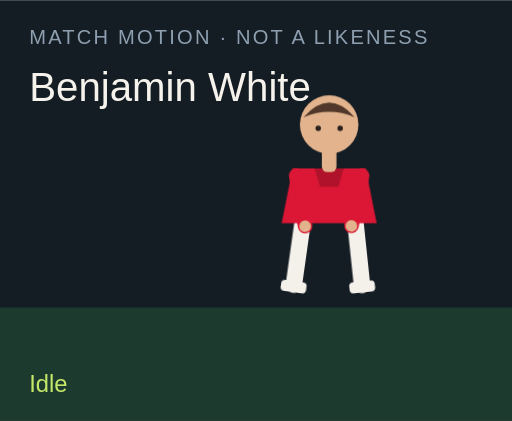
t = 0.00 s
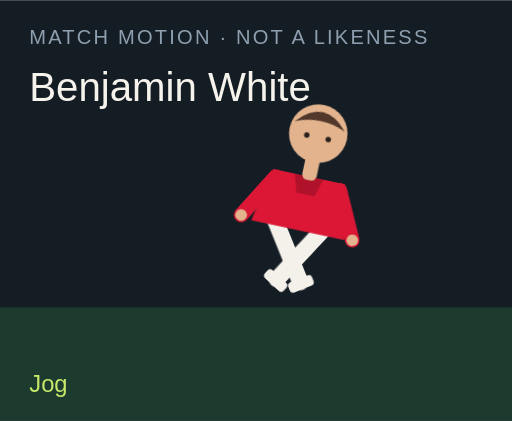
t = 1.50 s
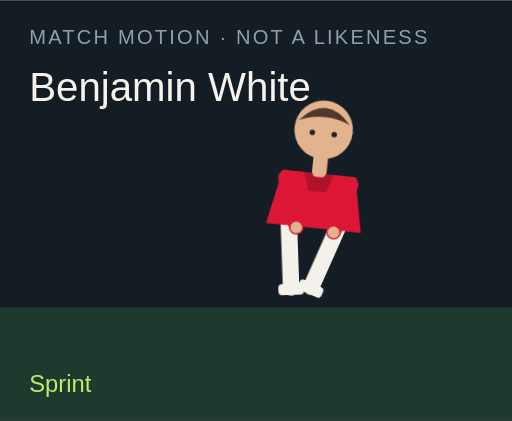
t = 3.00 s
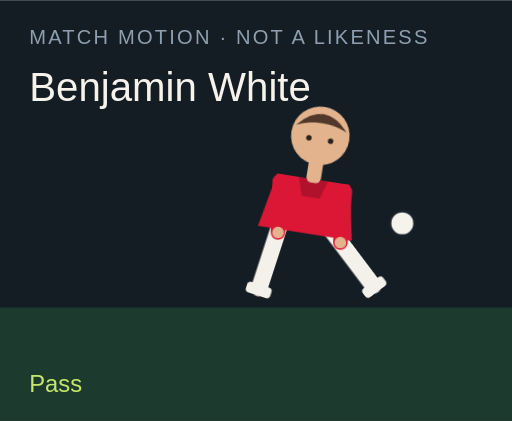
t = 4.50 s
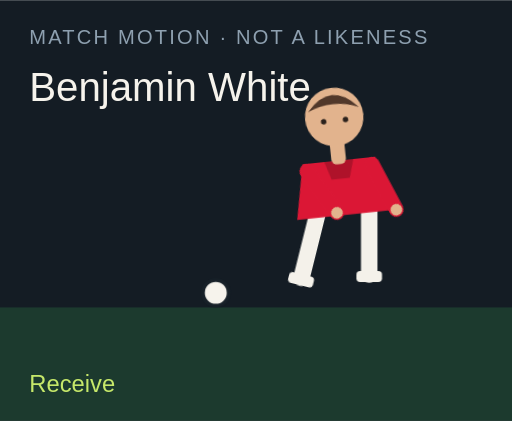
t = 6.00 s
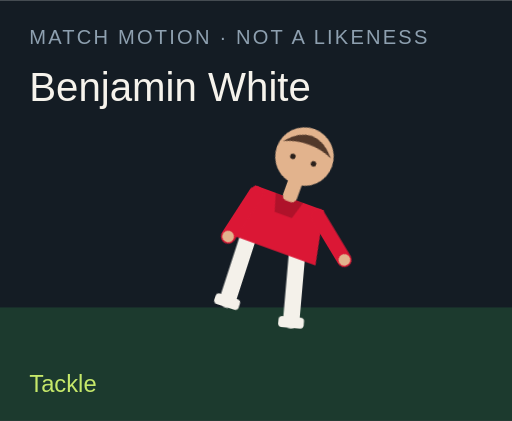
t = 7.50 s

The animated SVG that drew these frames (rendered in a browser with its animation timeline set to each time). Animation: 18 CSS @keyframes rules; one cycle of 9.00 s, repeats indefinitely.

<?xml version="1.0" encoding="UTF-8"?>
<svg xmlns="http://www.w3.org/2000/svg" viewBox="0 0 280 230" role="img">
  <style>@media (prefers-reduced-motion: reduce){animate,animateTransform{display:none}}</style>
  <rect width="280" height="230" fill="#141c24"/>
  <rect y="168" width="280" height="62" fill="#1c3a2e"/>
  <text x="16" y="24" fill="#8ea0b0" font-family="Arial,sans-serif" font-size="11" letter-spacing="1.2">MATCH MOTION · NOT A LIKENESS</text>
  <text x="16" y="55" fill="#f6f3ec" font-family="Impact,sans-serif" font-size="22">Benjamin White</text>
  <circle r="7" fill="#f6f3ec" stroke="#172028" stroke-width="2" id="motion-8194" cx="150" cy="160" opacity="0">
    
    
    
  </circle>
  <g transform="translate(132 40)">
    <g id="motion-8216" transform="rotate(0 48 90)">
      
      <g id="motion-8218" transform="translate(0 0)">
        
        <g transform="translate(34 78)"><g id="motion-8220" transform="rotate(8)"><path d="M0 0 V38" stroke="#f4f1ea" stroke-width="9" stroke-linecap="round"/><rect x="-7" y="36" width="14" height="6" rx="2" fill="#f4f1ea"/></g></g>
        <g transform="translate(62 78)"><g id="motion-8222" transform="rotate(-6)"><path d="M0 0 V38" stroke="#f4f1ea" stroke-width="9" stroke-linecap="round"/><rect x="-7" y="36" width="14" height="6" rx="2" fill="#f4f1ea"/></g></g>
        <path d="M28 52 h40 l6 30 H22 Z" fill="#db1735"/>
        <path d="M40 52 h16 l-3 10 H43 Z" fill="#000" opacity=".2"/>
        <g transform="translate(30 56)"><g id="motion-8224" transform="rotate(-10)"><path d="M0 0 V28" stroke="#db1735" stroke-width="8" stroke-linecap="round"/><circle cx="0" cy="28" r="3.2" fill="#e2b38d"/></g></g>
        <g transform="translate(66 56)"><g id="motion-8226" transform="rotate(12)"><path d="M0 0 V28" stroke="#db1735" stroke-width="8" stroke-linecap="round"/><circle cx="0" cy="28" r="3.2" fill="#e2b38d"/></g></g>
        <rect x="44" y="40" width="8" height="14" rx="3" fill="#e2b38d"/>
        <circle cx="48" cy="28" r="16" fill="#e2b38d"/>
        <path d="M34 24 Q48 8 62 24 Q48 18 34 24" fill="#51382a"/>
        <circle cx="42" cy="30" r="1.5" fill="#2a211c"/><circle cx="54" cy="30" r="1.5" fill="#2a211c"/>
      </g>
    </g>
  </g>
  <text x="16" y="214" fill="#c6e86a" font-family="Arial,sans-serif" font-size="13" opacity="1" id="motion-8198">Idle</text><text x="16" y="214" fill="#c6e86a" font-family="Arial,sans-serif" font-size="13" opacity="0" id="motion-8200">Jog</text><text x="16" y="214" fill="#c6e86a" font-family="Arial,sans-serif" font-size="13" opacity="0" id="motion-8202">Sprint</text><text x="16" y="214" fill="#c6e86a" font-family="Arial,sans-serif" font-size="13" opacity="0" id="motion-8204">Dribble</text><text x="16" y="214" fill="#c6e86a" font-family="Arial,sans-serif" font-size="13" opacity="0" id="motion-8206">Pass</text><text x="16" y="214" fill="#c6e86a" font-family="Arial,sans-serif" font-size="13" opacity="0" id="motion-8208">Shoot</text><text x="16" y="214" fill="#c6e86a" font-family="Arial,sans-serif" font-size="13" opacity="0" id="motion-8210">Receive</text><text x="16" y="214" fill="#c6e86a" font-family="Arial,sans-serif" font-size="13" opacity="0" id="motion-8212">Tackle</text><text x="16" y="214" fill="#c6e86a" font-family="Arial,sans-serif" font-size="13" opacity="0" id="motion-8214">Point</text>
<style>@keyframes track-8195{0%{cx:150px}11.1%{cx:156px}22.2%{cx:164px}33.300000000000004%{cx:142px}44.4%{cx:190px}55.60000000000001%{cx:250px}66.7%{cx:118px}77.8%{cx:150px}88.9%{cx:150px}100%{cx:150px}}@keyframes track-8196{0%{cy:160px}11.1%{cy:158px}22.2%{cy:154px}33.300000000000004%{cy:156px}44.4%{cy:148px}55.60000000000001%{cy:96px}66.7%{cy:160px}77.8%{cy:160px}88.9%{cy:160px}100%{cy:160px}}@keyframes track-8197{0%{opacity:0}11.1%{opacity:0}22.2%{opacity:0}33.300000000000004%{opacity:1}44.4%{opacity:1}55.60000000000001%{opacity:1}66.7%{opacity:1}77.8%{opacity:0}88.9%{opacity:0}100%{opacity:0}}@keyframes track-8199{0%{opacity:1}11.1%{opacity:0}22.2%{opacity:0}33.300000000000004%{opacity:0}44.4%{opacity:0}55.60000000000001%{opacity:0}66.7%{opacity:0}77.8%{opacity:0}88.9%{opacity:0}100%{opacity:1}}@keyframes track-8201{0%{opacity:0}11.1%{opacity:1}22.2%{opacity:0}33.300000000000004%{opacity:0}44.4%{opacity:0}55.60000000000001%{opacity:0}66.7%{opacity:0}77.8%{opacity:0}88.9%{opacity:0}100%{opacity:0}}@keyframes track-8203{0%{opacity:0}11.1%{opacity:0}22.2%{opacity:1}33.300000000000004%{opacity:0}44.4%{opacity:0}55.60000000000001%{opacity:0}66.7%{opacity:0}77.8%{opacity:0}88.9%{opacity:0}100%{opacity:0}}@keyframes track-8205{0%{opacity:0}11.1%{opacity:0}22.2%{opacity:0}33.300000000000004%{opacity:1}44.4%{opacity:0}55.60000000000001%{opacity:0}66.7%{opacity:0}77.8%{opacity:0}88.9%{opacity:0}100%{opacity:0}}@keyframes track-8207{0%{opacity:0}11.1%{opacity:0}22.2%{opacity:0}33.300000000000004%{opacity:0}44.4%{opacity:1}55.60000000000001%{opacity:0}66.7%{opacity:0}77.8%{opacity:0}88.9%{opacity:0}100%{opacity:0}}@keyframes track-8209{0%{opacity:0}11.1%{opacity:0}22.2%{opacity:0}33.300000000000004%{opacity:0}44.4%{opacity:0}55.60000000000001%{opacity:1}66.7%{opacity:0}77.8%{opacity:0}88.9%{opacity:0}100%{opacity:0}}@keyframes track-8211{0%{opacity:0}11.1%{opacity:0}22.2%{opacity:0}33.300000000000004%{opacity:0}44.4%{opacity:0}55.60000000000001%{opacity:0}66.7%{opacity:1}77.8%{opacity:0}88.9%{opacity:0}100%{opacity:0}}@keyframes track-8213{0%{opacity:0}11.1%{opacity:0}22.2%{opacity:0}33.300000000000004%{opacity:0}44.4%{opacity:0}55.60000000000001%{opacity:0}66.7%{opacity:0}77.8%{opacity:1}88.9%{opacity:0}100%{opacity:0}}@keyframes track-8215{0%{opacity:0}11.1%{opacity:0}22.2%{opacity:0}33.300000000000004%{opacity:0}44.4%{opacity:0}55.60000000000001%{opacity:0}66.7%{opacity:0}77.8%{opacity:0}88.9%{opacity:1}100%{opacity:0}}@keyframes track-8217{0%{transform:rotate(0deg)}11.1%{transform:rotate(8deg)}22.2%{transform:rotate(16deg)}33.300000000000004%{transform:rotate(6deg)}44.4%{transform:rotate(4deg)}55.60000000000001%{transform:rotate(14deg)}66.7%{transform:rotate(-6deg)}77.8%{transform:rotate(34deg)}88.9%{transform:rotate(6deg)}100%{transform:rotate(0deg)}}@keyframes track-8219{0%{transform:translate(0px,0px)}11.1%{transform:translate(0px,-3px)}22.2%{transform:translate(0px,-6px)}33.300000000000004%{transform:translate(0px,-2px)}44.4%{transform:translate(0px,2px)}55.60000000000001%{transform:translate(0px,-4px)}66.7%{transform:translate(0px,1px)}77.8%{transform:translate(0px,10px)}88.9%{transform:translate(0px,-4px)}100%{transform:translate(0px,0px)}}@keyframes track-8221{0%{transform:rotate(8deg)}11.1%{transform:rotate(-26deg)}22.2%{transform:rotate(-42deg)}33.300000000000004%{transform:rotate(-8deg)}44.4%{transform:rotate(6deg)}55.60000000000001%{transform:rotate(12deg)}66.7%{transform:rotate(20deg)}77.8%{transform:rotate(-8deg)}88.9%{transform:rotate(4deg)}100%{transform:rotate(8deg)}}@keyframes track-8223{0%{transform:rotate(-6deg)}11.1%{transform:rotate(24deg)}22.2%{transform:rotate(38deg)}33.300000000000004%{transform:rotate(18deg)}44.4%{transform:rotate(-38deg)}55.60000000000001%{transform:rotate(-54deg)}66.7%{transform:rotate(6deg)}77.8%{transform:rotate(-22deg)}88.9%{transform:rotate(-8deg)}100%{transform:rotate(-6deg)}}@keyframes track-8225{0%{transform:rotate(-10deg)}11.1%{transform:rotate(24deg)}22.2%{transform:rotate(36deg)}33.300000000000004%{transform:rotate(-18deg)}44.4%{transform:rotate(10deg)}55.60000000000001%{transform:rotate(-24deg)}66.7%{transform:rotate(-30deg)}77.8%{transform:rotate(12deg)}88.9%{transform:rotate(14deg)}100%{transform:rotate(-10deg)}}@keyframes track-8227{0%{transform:rotate(12deg)}11.1%{transform:rotate(-20deg)}22.2%{transform:rotate(-32deg)}33.300000000000004%{transform:rotate(14deg)}44.4%{transform:rotate(-26deg)}55.60000000000001%{transform:rotate(18deg)}66.7%{transform:rotate(-22deg)}77.8%{transform:rotate(-6deg)}88.9%{transform:rotate(-96deg)}100%{transform:rotate(12deg)}}@media(prefers-reduced-motion:no-preference){#motion-8194{animation:track-8195 9s linear infinite both,track-8196 9s linear infinite both,track-8197 9s steps(1,end) infinite both}#motion-8198{animation:track-8199 9s steps(1,end) infinite both}#motion-8200{animation:track-8201 9s steps(1,end) infinite both}#motion-8202{animation:track-8203 9s steps(1,end) infinite both}#motion-8204{animation:track-8205 9s steps(1,end) infinite both}#motion-8206{animation:track-8207 9s steps(1,end) infinite both}#motion-8208{animation:track-8209 9s steps(1,end) infinite both}#motion-8210{animation:track-8211 9s steps(1,end) infinite both}#motion-8212{animation:track-8213 9s steps(1,end) infinite both}#motion-8214{animation:track-8215 9s steps(1,end) infinite both}#motion-8216{animation:track-8217 9s linear infinite both}#motion-8218{animation:track-8219 9s linear infinite both}#motion-8220{animation:track-8221 9s linear infinite both}#motion-8222{animation:track-8223 9s linear infinite both}#motion-8224{animation:track-8225 9s linear infinite both}#motion-8226{animation:track-8227 9s linear infinite both}}</style></svg>
